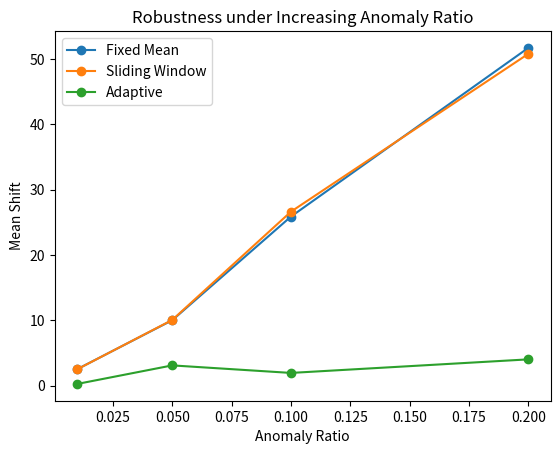

Write the Python code that produced this figure.
import numpy as np
import random
import matplotlib.pyplot as plt

# ===============================
# 数据生成
# ===============================
def generate_data(length=500, anomaly_prob=0.05):
    true, obs = [], []
    for _ in range(length):
        x = np.random.normal(50, 10)
        true.append(x)
        if random.random() < anomaly_prob:
            obs.append(x * 6)
        else:
            obs.append(x)
    return np.array(true), np.array(obs)

# ===============================
# 清洗策略
# ===============================
def fixed_mean(obs):
    return np.full_like(obs, np.mean(obs))

def sliding_window(obs, w=20):
    out = []
    for i in range(len(obs)):
        start = max(0, i - w)
        out.append(np.mean(obs[start:i+1]))
    return np.array(out)

def adaptive(obs, w=20, z_th=3):
    out = []
    for i, x in enumerate(obs):
        if i < w:
            out.append(x)
            continue
        mu = np.mean(out[i-w:i])
        std = np.std(out[i-w:i]) + 1e-6
        z = abs(x - mu) / std
        out.append(mu if z > z_th else x)
    return np.array(out)

# ===============================
# 实验
# ===============================
ratios = [0.01, 0.05, 0.1, 0.2]
m1, m2, m3 = [], [], []

for r in ratios:
    true, obs = generate_data(anomaly_prob=r)
    m1.append(abs(np.mean(fixed_mean(obs)) - np.mean(true)))
    m2.append(abs(np.mean(sliding_window(obs)) - np.mean(true)))
    m3.append(abs(np.mean(adaptive(obs)) - np.mean(true)))

plt.figure()
plt.plot(ratios, m1, marker='o', label="Fixed Mean")
plt.plot(ratios, m2, marker='o', label="Sliding Window")
plt.plot(ratios, m3, marker='o', label="Adaptive")
plt.xlabel("Anomaly Ratio")
plt.ylabel("Mean Shift")
plt.title("Robustness under Increasing Anomaly Ratio")
plt.legend()
plt.show()
